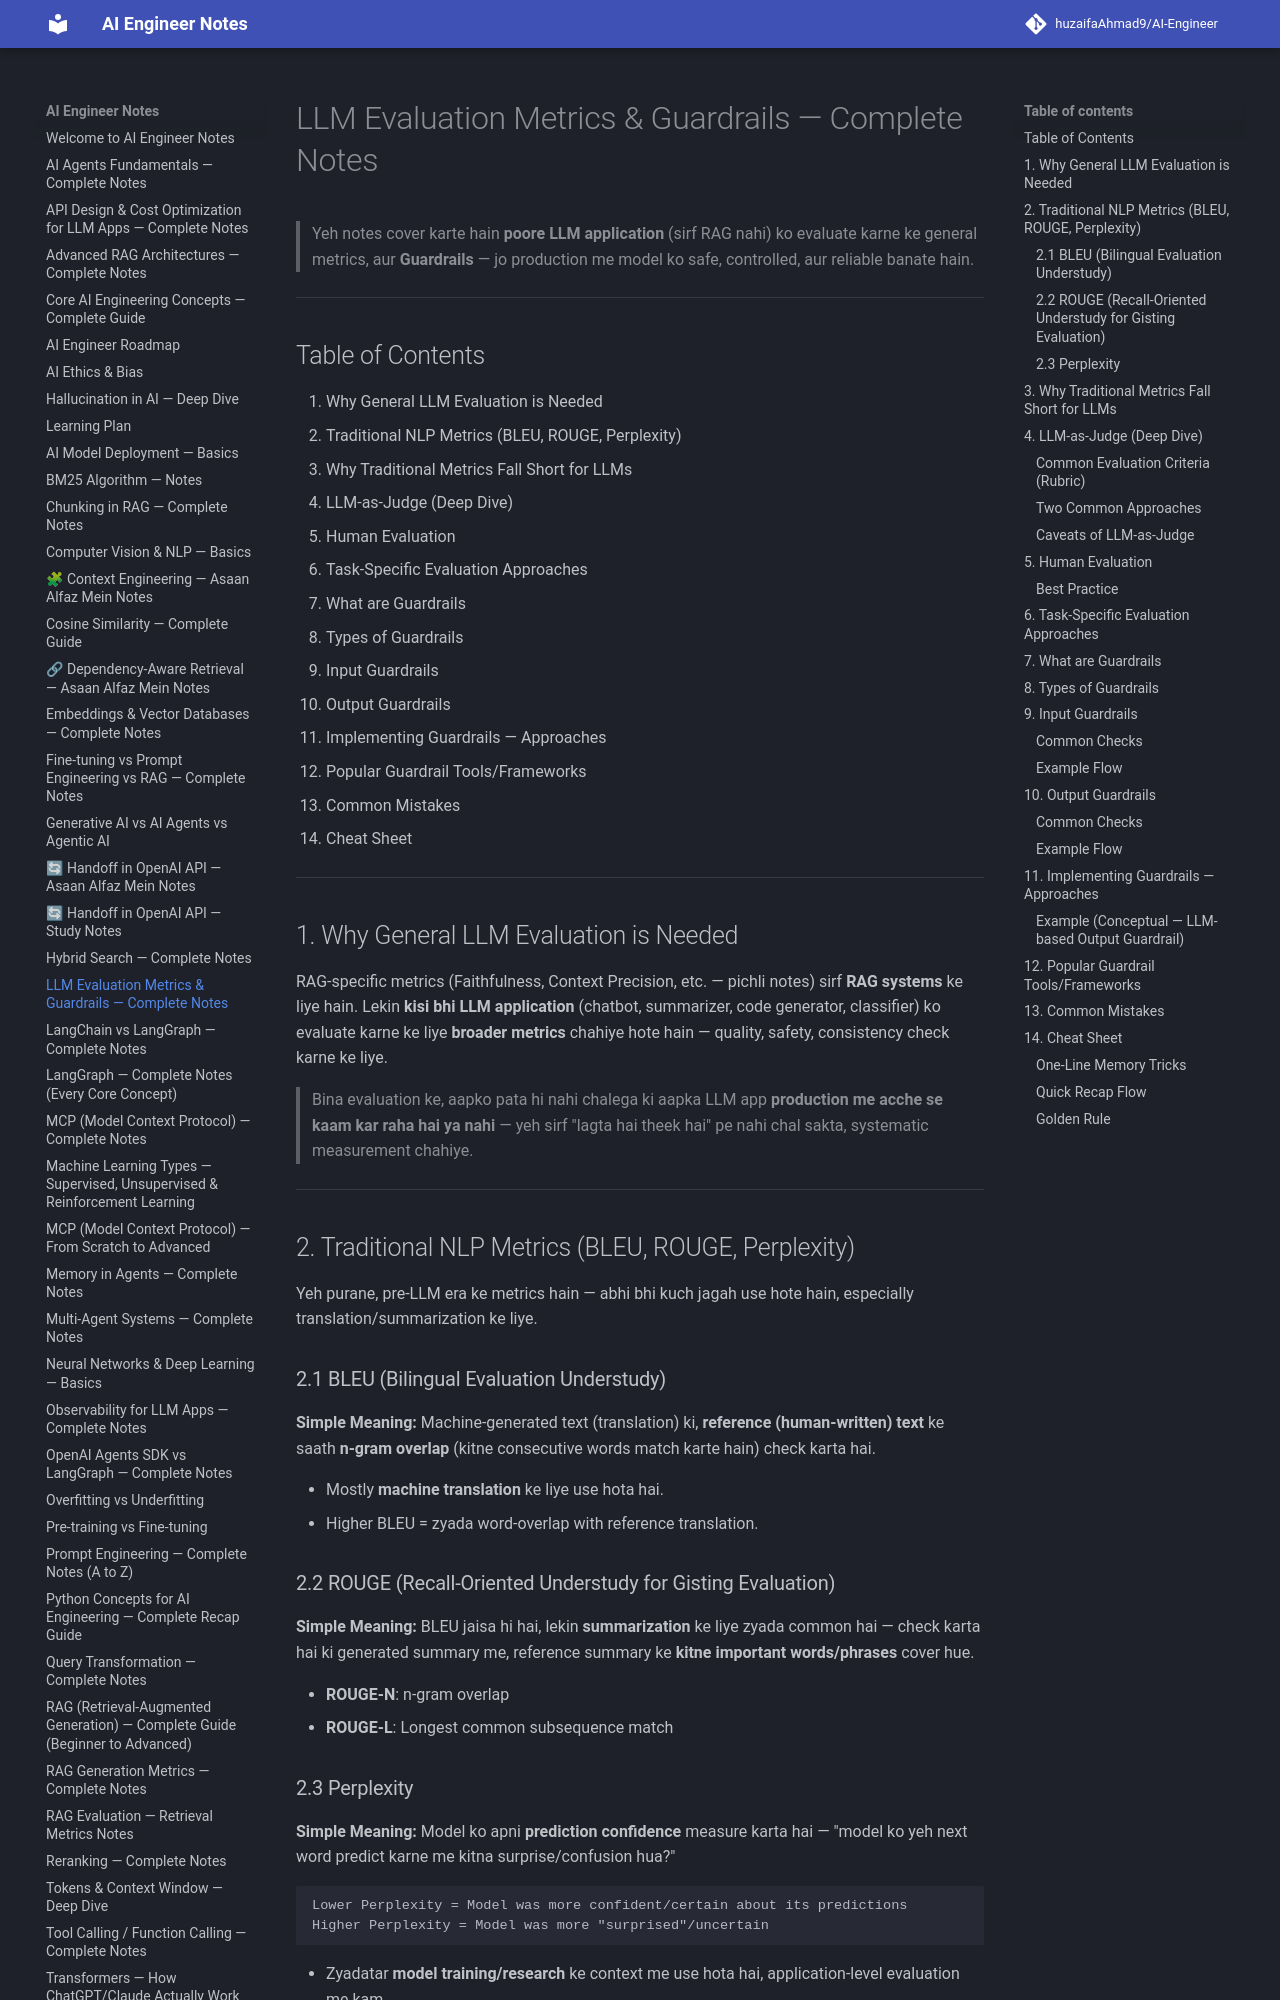

repository: huzaifaglixen-dotcom/Notes · page: LLM_Evaluation_Guardrails_Notes/index.html · generator: mkdocs

# LLM Evaluation Metrics & Guardrails — Complete Notes

> Yeh notes cover karte hain **poore LLM application** (sirf RAG nahi) ko evaluate karne ke general metrics, aur **Guardrails** — jo production me model ko safe, controlled, aur reliable banate hain.

---

## Table of Contents
1. Why General LLM Evaluation is Needed
2. Traditional NLP Metrics (BLEU, ROUGE, Perplexity)
3. Why Traditional Metrics Fall Short for LLMs
4. LLM-as-Judge (Deep Dive)
5. Human Evaluation
6. Task-Specific Evaluation Approaches
7. What are Guardrails
8. Types of Guardrails
9. Input Guardrails
10. Output Guardrails
11. Implementing Guardrails — Approaches
12. Popular Guardrail Tools/Frameworks
13. Common Mistakes
14. Cheat Sheet

---

## 1. Why General LLM Evaluation is Needed

RAG-specific metrics (Faithfulness, Context Precision, etc. — pichli notes) sirf **RAG systems** ke liye hain. Lekin **kisi bhi LLM application** (chatbot, summarizer, code generator, classifier) ko evaluate karne ke liye **broader metrics** chahiye hote hain — quality, safety, consistency check karne ke liye.

> Bina evaluation ke, aapko pata hi nahi chalega ki aapka LLM app **production me acche se kaam kar raha hai ya nahi** — yeh sirf "lagta hai theek hai" pe nahi chal sakta, systematic measurement chahiye.

---

## 2. Traditional NLP Metrics (BLEU, ROUGE, Perplexity)

Yeh purane, pre-LLM era ke metrics hain — abhi bhi kuch jagah use hote hain, especially translation/summarization ke liye.

### 2.1 BLEU (Bilingual Evaluation Understudy)

**Simple Meaning:** Machine-generated text (translation) ki, **reference (human-written) text** ke saath **n-gram overlap** (kitne consecutive words match karte hain) check karta hai.

- Mostly **machine translation** ke liye use hota hai.
- Higher BLEU = zyada word-overlap with reference translation.

### 2.2 ROUGE (Recall-Oriented Understudy for Gisting Evaluation)

**Simple Meaning:** BLEU jaisa hi hai, lekin **summarization** ke liye zyada common hai — check karta hai ki generated summary me, reference summary ke **kitne important words/phrases** cover hue.

- **ROUGE-N**: n-gram overlap
- **ROUGE-L**: Longest common subsequence match

### 2.3 Perplexity

**Simple Meaning:** Model ko apni **prediction confidence** measure karta hai — "model ko yeh next word predict karne me kitna surprise/confusion hua?"

```
Lower Perplexity = Model was more confident/certain about its predictions
Higher Perplexity = Model was more "surprised"/uncertain
```

- Zyadatar **model training/research** ke context me use hota hai, application-level evaluation me kam.

---
